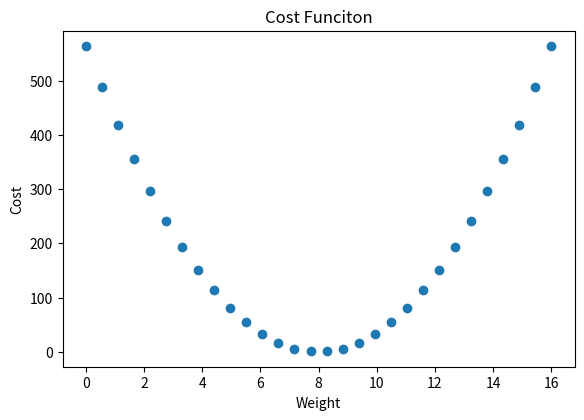

This chart was generated by the following Python code:
# -*- coding: utf-8 -*-
"""
Created on Tue Sep 19 11:36:24 2023

[redacted]
"""

# -*- coding: utf-8 -*-
"""
Created on Tue Sep 14 12:30:54 2021

[redacted]
"""
########  Copy the code Below   ################################################

import csv
import numpy as np
from matplotlib import pyplot as plt


def createActuals():
    # function to create an array of x values
    # and y values with a given slope and y intercept
    #data = np.array((numPoints, 2)).astype(float)
    # no need to change
    data = np.zeros((numPoints, 3))

    for k in range(numPoints):
        data[k][0] = 1.0
        data[k][1] = float(k)
        data[k][2] = y_intercept + float(slope)*k

    x = data[:, 0:2]
    y = data[:, 2]
    print(x, y)
    return x, y


def createWeights():
    # this function creates a set of weights that you
    # will calculate the cost for
    # no need to change
    numWeights = 30
    biasWeights = np.linspace(0, y_intercept*2, numWeights)
    x1Weights = np.linspace(0, slope*2, numWeights)
    weights = np.transpose([biasWeights, x1Weights])
    return weights


def calcCost(x, weights, y):
    # =============================================================================
    # ############  YOUR CODE HERE
    # return the cost for the weights
    # =============================================================================
    pred = np.dot(x, weights)
    cost = np.mean((pred - y) ** 2)
    return cost


###########################  Main     ######################
numPoints = 4
slope = 8.0
y_intercept = 10.0
x, y = createActuals()
weight_arr = createWeights()
cost_arr = []

for w in weight_arr:
    cost_arr.append(calcCost(x, w, y))
# =============================================================================
# #####   ############  YOUR CODE HERE
#  write code to calculate the cost for each set of weights
# #####  and graph it
# ============================================================================= 

x_values = weight_arr[:, 1]
y_values = cost_arr[:]
fig = plt.figure()
ax1 = fig.add_axes([0.1,0.2,0.8,0.7])
ax1.scatter(x_values, y_values,)
ax1.set_title('Cost Funciton')
ax1.set_xlabel('Weight')
ax1.set_ylabel('Cost')
